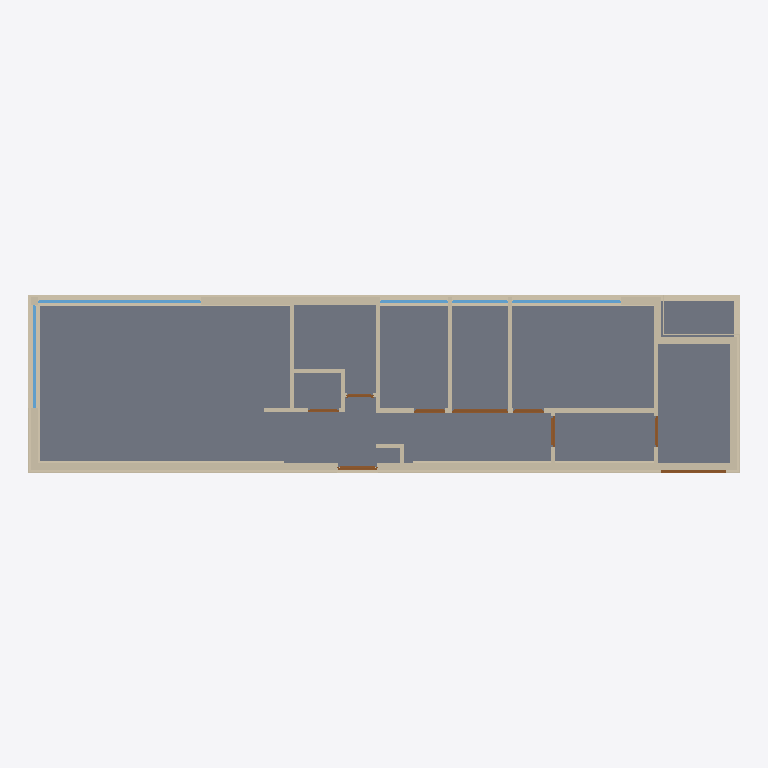
Plan cut of the same IFC building model at storey 'My Storey' (level 0.00 m, cut at 1.40 m), seen from above with north up, elements coloured by IFC class: 36 walls (beige), 9 doors (brown), 5 slabs (grey), 5 windows (light blue). Cut surfaces are drawn darker.
Extent 20.0 m × 5.0 m × 4.2 m (x, y, z). Storeys (1): My Storey at 0.00 m. Elements (85): 57 IfcWall, 10 IfcDoor, 10 IfcWindow, 8 IfcSlab.

HEADER;
FILE_DESCRIPTION(('ViewDefinition[DesignTransferView]'),'2;1');
FILE_NAME('Begroting_Gouda.ifc','2025-01-10T08:12:33+01:00',(''),(''),'IfcOpenShell 0.8.0','Bonsai 0.8.0','');
FILE_SCHEMA(('IFC4X3'));
ENDSEC;
DATA;
#1=IFCPROJECT('0hJFDm$1z2vw_p5mYAYsFl',$,'My Project',$,$,$,$,(#14,#26),#9);
#30=IFCSITE('0u3GS9vufAJgfWj4mF4vsq',$,'My Site',$,$,#53,$,$,$,$,$,$,$,$);
#36=IFCBUILDING('2lQr12M6L369wTK$xYGgRt',$,'My Building',$,$,#59,$,$,$,$,$,$);
#42=IFCBUILDINGSTOREY('2_tdYnykf3ieU8uqk8M6KP',$,'My Storey',$,$,#65,$,$,$,$);
#3534=IFCSLAB('1I83gGVyzE_OlaK9tB_5gg',$,'Slab',$,$,#3556,#3548,$,$);
#3441=IFCSLAB('1B3N8ySwP5pQaKKET8mwzu',$,'Slab',$,$,#3490,#3456,$,$);
#3468=IFCSLAB('0nl5AZF9P3mRsXPCNQ7e6Y',$,'Slab',$,$,#3495,#3482,$,$);
#3560=IFCSLAB('12S3n6j6LAvQPhUhsyW0aS',$,'Slab',$,$,#3585,#3574,$,$);
#4546=IFCWALL('3IHifzlJf5sPszAG8mpWaO',$,'Wall',$,$,#6493,#4552,$,$);
#4709=IFCWALL('2bcOInyOHA_u$VQ2ATubFD',$,'Wall',$,$,#6483,#4715,$,$);
#693=IFCWALL('2u8X0_0kj1wfu21PZSYuPL',$,'Wall',$,$,#1634,#699,$,$);
#4324=IFCWALL('1p_d5XLSz1x9Lk2DpdjY8f',$,'Wall',$,$,#6488,#4331,$,$);
#4479=IFCWALL('2N2xjIei90HxYqk3AdRl1o',$,'Wall',$,$,#10384,#4485,$,$);
#561=IFCWALL('020ep1QZ11whGLyFTQlcWd',$,'Wall',$,$,#1484,#569,$,$);
#4602=IFCWALL('11YcftEBjBYQHesQ9yFZhh',$,'Wall',$,$,#6498,#4608,$,$);
#4404=IFCWALL('2GE8Pqv1rEJO3EP6Qt0j0Q',$,'Wall',$,$,#10402,#4410,$,$);
#6951=IFCWALL('0ytI7kBK90T8F3bVUU7LKp',$,'Wall',$,$,#9138,#6958,$,$);
#3597=IFCWALL('3vXibSkjrCbfBl6wgca_ZK',$,'Wall',$,$,#3640,#3604,$,$);
#13901=IFCWINDOW('1rocyD2_9BgOZ$W3_mQ7jz',$,'Window',$,$,#20632,#13933,$,1800.00007152557,4567.00038909912,$,.SINGLE_PANEL.,$);
#4766=IFCWALL('07_8uHlkb6IfeoA0x21oAf',$,'Wall',$,$,#10022,#4772,$,$);
#4268=IFCWALL('1_IO6DD3fApQN_qzDqS_vl',$,'Wall',$,$,#4310,#4274,$,$);
#781=IFCWALL('3K27WBEvDAiBGL_PJpqA9T',$,'Wall',$,$,#1529,#787,$,$);
#601=IFCWALL('07ve2opwn3_9EIPQMLUmCZ',$,'Wall',$,$,#1465,#607,$,$);
#5717=IFCWALL('1jlvTBGLfBMhrgIImQGpiR',$,'Wall',$,$,#9120,#5723,$,$);
#5596=IFCWALL('21cynFH7f5rBQwkICwiynr',$,'Wall',$,$,#7465,#5603,$,$);
#6062=IFCWALL('17uW9MdBP8NBpC87zlxz2r',$,'Wall',$,$,#6123,#6068,$,$);
#5823=IFCWALL('0pxgx$LlP8GR3DO2D08nht',$,'Wall',$,$,#6047,#5829,$,$);
#10442=IFCWALL('3_sb6F$3L5MeRuvK2Hj7NP',$,'Wall',$,$,#11555,#10448,$,$);
#6124=IFCWALL('3Ez8tB0iH5EAL6LMogf45C',$,'Wall',$,$,#6204,#6130,$,$);
#17508=IFCWINDOW('0gRnFiIFTFQxMbi2ssSklj',$,'Window',$,$,#17766,#17540,$,2176.00011825562,3060.00018119812,$,.SINGLE_PANEL.,$);
#3935=IFCWALL('2WpSZqaeD0vQw5ffT3rdno',$,'Wall',$,$,#4249,#3941,$,$);
#13408=IFCWINDOW('1$WDFLhvn1_Bv34ee59hJS',$,'Window',$,$,#13835,#13440,$,1800.00007152557,2911.00025177002,$,.SINGLE_PANEL.,$);
#4810=IFCWALL('3cPYYrqV1CLRVlnq4eLB0v',$,'Wall',$,$,#6478,#4816,$,$);
#4162=IFCWALL('2FTYDoZavDIOYg67Ka0TBu',$,'Wall',$,$,#4254,#4168,$,$);
#4036=IFCWALL('3cTyzbC0rAkQXFmH9q9nQq',$,'Wall',$,$,#4231,#4042,$,$);
#10212=IFCWALL('2$ZbBIDK9F8PdajnIlDJpy',$,'Wall',$,$,#10543,#10219,$,$);
#9458=IFCDOOR('0YwlC5Txn8zPxJYyRWahqG',$,'D03',$,$,#9655,#9490,$,2480.0,1590.0,$,.SINGLE_SWING_LEFT.,$);
#7701=IFCWALL('0l8wlrP7z8UhXcDNvb6aNl',$,'Wall',$,$,#7762,#7707,$,$);
#15463=IFCWINDOW('1A_dMpPFT7zftrDWJLohan',$,'Window',$,$,#17248,#15495,$,2176.00011825562,1917.00005531311,$,.SINGLE_PANEL.,$);
#18558=IFCDOOR('1wqzPqYP58AQaJibkyxC1O',$,'Door',$,$,#60833,#18590,$,2213.99998664856,1802.00004577637,$,.SINGLE_SWING_LEFT.,$);
#17249=IFCWINDOW('3tOglUdIH5yv7NxQMyIPyl',$,'Window',$,$,#17507,#17281,$,2176.00011825562,1590.0000333786,$,.SINGLE_PANEL.,$);
#19454=IFCDOOR('38XNigXyX3ZR5mPsosrnTC',$,'Door',$,$,#19881,#19486,$,2213.99998664856,1100.00002384186,$,.SINGLE_SWING_LEFT.,$);
#7594=IFCWALL('3RCRU2FjX94hZdbd4Od7oO',$,'Wall',$,$,#7700,#7600,$,$);
#11177=IFCWALL('31V71W17T55Px9HuVf2DTf',$,'Wall',$,$,#11443,#11183,$,$);
#9139=IFCDOOR('0p0B4cgpjD0xtbLan84rUd',$,'D01.001',$,$,#9210,#9170,$,2115.0,880.000061035156,$,$,$);
#9211=IFCDOOR('3WbA8foEfA2uDYUpySJSeb',$,'D01.002',$,$,#9282,#9242,$,2115.0,880.000061035156,$,$,$);
#9861=IFCDOOR('3pSoSxtWvBahh6spF4dCLk',$,'D01.003',$,$,#9932,#9892,$,2115.0,880.000061035156,$,$,$);
#7950=IFCWALL('3u$lRT8eb3ye$gD8fdOuZq',$,'Wall',$,$,#8169,#7956,$,$);
#7353=IFCWALL('2t1y8r_YD3jw7DlEjuBcV9',$,'Wall',$,$,#7497,#7359,$,$);
#8217=IFCDOOR('3mz38MmL1DzO0OomeTwpLJ',$,'D01',$,$,#8770,#8249,$,2115.0,880.000061035156,$,.SINGLE_SWING_LEFT.,$);
#9941=IFCDOOR('1J3JFxH2z4Fg3b8x1IxcLy',$,'Door',$,$,#10012,#9972,$,2115.00000953674,880.000054836273,$,$,$);
#8853=IFCDOOR('2rsm0peNT2fOnkgLKmeyGe',$,'D02',$,$,#9050,#8885,$,2115.0,730.0,$,.SINGLE_SWING_LEFT.,$);
#7551=IFCWALL('0i1DVQptH54v3HOJgyFod_',$,'Wall',$,$,#7580,#7557,$,$);
#12369=IFCWALL('1b70ND3hr5_PybcDl7sGHl',$,'Wall',$,$,#12817,#12375,$,$);
#7249=IFCWALL('3UG7Xn1yTFcQ4gSdEnSV3A',$,'Wall',$,$,#7352,#7255,$,$);
#10720=IFCWALL('12ObqnTNz2fAanqRrfJTvw',$,'Wall',$,$,#10825,#10726,$,$);
#7902=IFCWALL('1l4Ke8e1bAqfsXUSp7p2Qs',$,'Wall',$,$,#7949,#7908,$,$);
#955=IFCSLAB('2RcOTqsODDP9TZkqZBstwB',$,'Slab',$,$,#988,#970,$,$);
#12588=IFCWALL('0cXC8cexHESwHsQSb7OsPQ',$,'Wall',$,$,#12648,#12594,$,$);
ENDSEC;